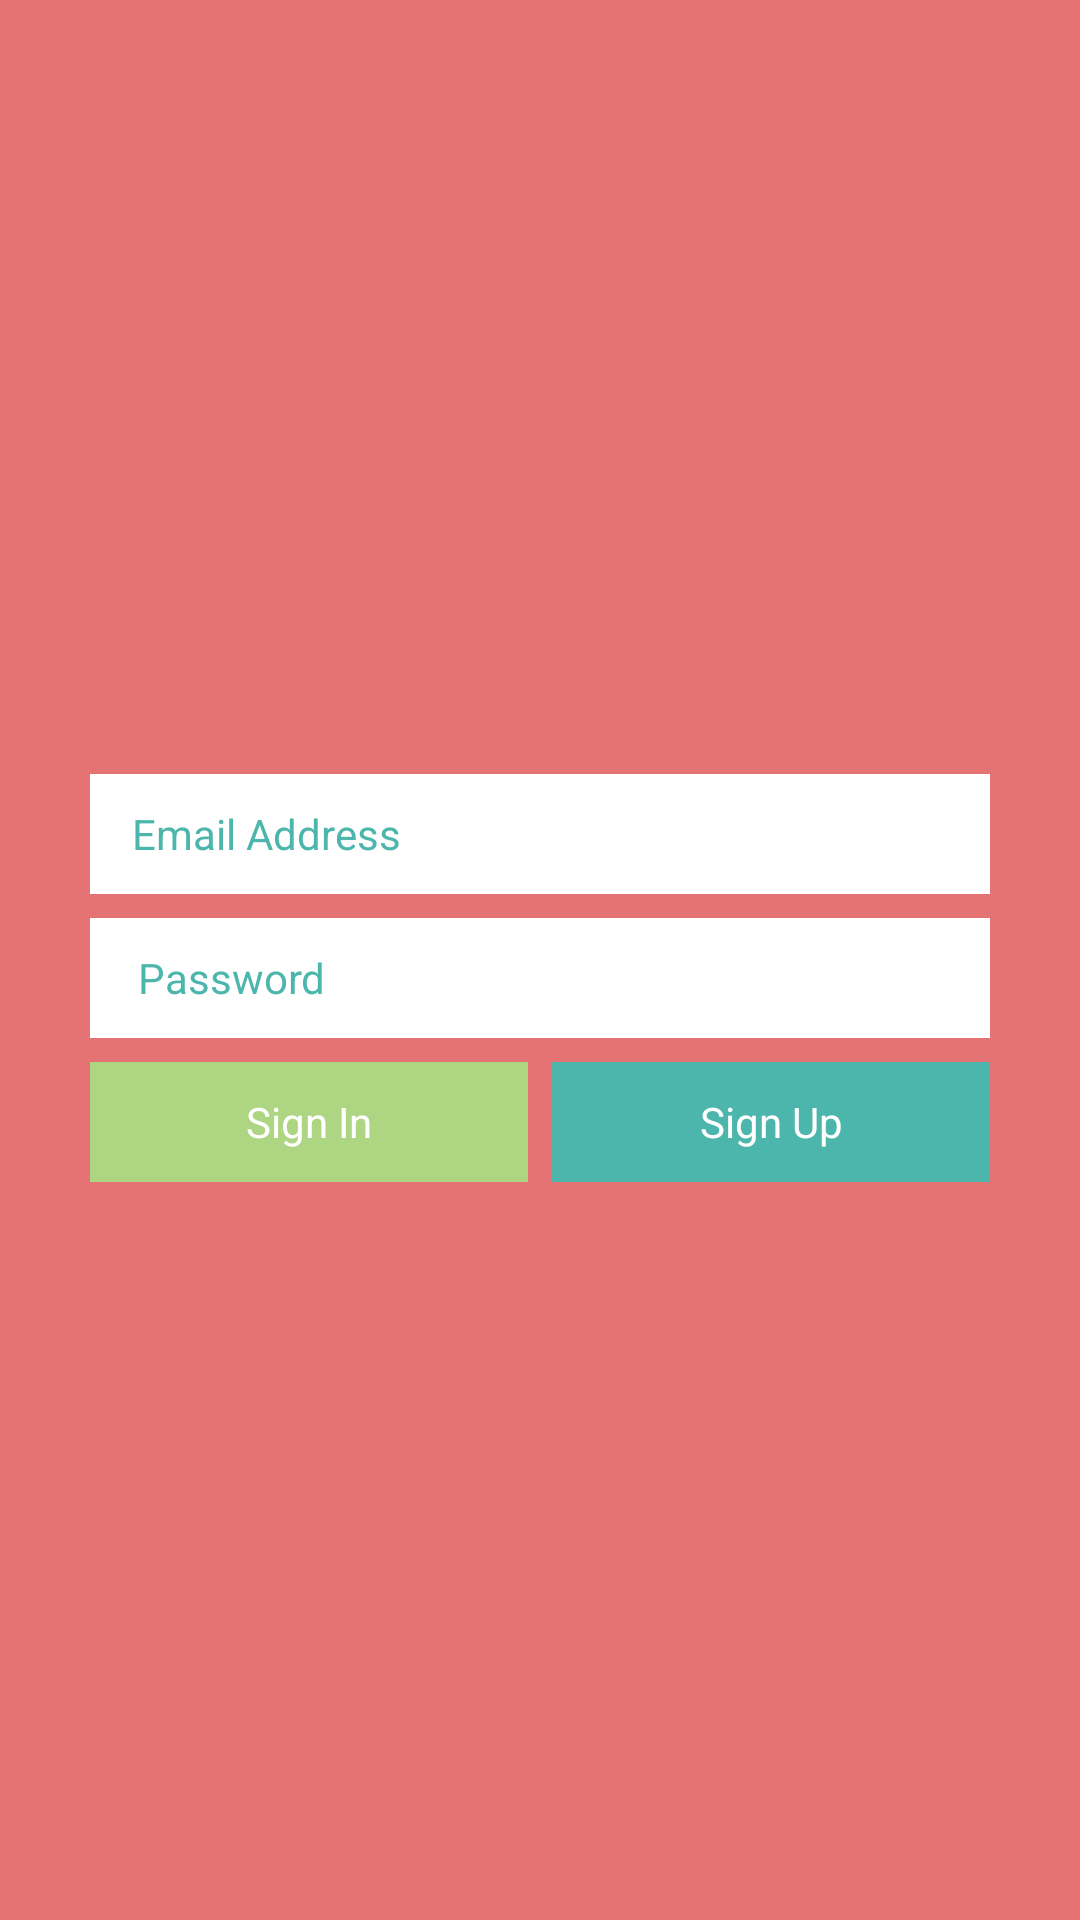

Android layout source for this screen:
<!-- AndroidManifest.xml: application theme Theme.TestRetrofitOne -->
<!-- res/layout/fragment_authentication.xml -->
<?xml version="1.0" encoding="utf-8"?>
<androidx.constraintlayout.widget.ConstraintLayout xmlns:android="http://schemas.android.com/apk/res/android"
    android:layout_width="match_parent"
    android:layout_height="match_parent"
    xmlns:app="http://schemas.android.com/apk/res-auto"
    android:background="#E57373">

    <EditText
        android:id="@+id/input_email"
        android:layout_width="300dp"
        android:layout_height="40dp"
        android:background="@color/white"
        android:hint="Email Address"
        android:paddingStart="14dp"
        android:textColorHint="#4DB6AC"
        android:textSize="14sp"
        app:layout_constraintBottom_toBottomOf="parent"
        app:layout_constraintEnd_toEndOf="parent"
        app:layout_constraintStart_toStartOf="parent"
        app:layout_constraintTop_toTopOf="parent"
        app:layout_constraintVertical_bias="0.430" />

    <EditText
        android:id="@+id/input_password"
        android:layout_width="300dp"
        android:layout_height="40dp"
        android:layout_marginTop="8dp"
        android:background="@color/white"
        android:hint="Password"
        android:paddingStart="16dp"
        android:textColorHint="#4DB6AC"
        android:textSize="14sp"
        app:layout_constraintEnd_toEndOf="parent"
        app:layout_constraintStart_toStartOf="parent"
        app:layout_constraintTop_toBottomOf="@id/input_email" />

    <TextView
        android:id="@+id/btn_sign_in"
        android:layout_width="146dp"
        android:layout_height="40dp"
        android:layout_marginTop="8dp"
        android:background="#AED581"
        android:gravity="center"
        android:text="Sign In"
        android:textColor="@color/white"
        app:layout_constraintStart_toStartOf="@id/input_password"
        app:layout_constraintTop_toBottomOf="@id/input_password" />

    <TextView
        android:id="@+id/btn_sign_up"
        android:layout_width="146dp"
        android:layout_height="40dp"
        android:layout_marginTop="8dp"
        android:background="#4DB6AC"
        android:gravity="center"
        android:text="Sign Up"
        android:textColor="@color/white"
        app:layout_constraintEnd_toEndOf="@id/input_password"
        app:layout_constraintTop_toBottomOf="@id/input_password" />

</androidx.constraintlayout.widget.ConstraintLayout>
<!-- resources referenced by this layout -->
<resources>
  <style name="Theme.TestRetrofitOne" parent="Theme.MaterialComponents.DayNight.NoActionBar">
          
          <item name="colorPrimary">@color/purple_500</item>
          <item name="colorPrimaryVariant">@color/purple_700</item>
          <item name="colorOnPrimary">@color/white</item>
          
          <item name="colorSecondary">@color/teal_200</item>
          <item name="colorSecondaryVariant">@color/teal_700</item>
          <item name="colorOnSecondary">@color/black</item>
          
          <item name="android:statusBarColor" tools:targetApi="l">?attr/colorPrimaryVariant</item>
          
      </style>
  <!-- not gathered from this repository: default colours our renderer supplied (Android Studio template values) -->
  <color name="purple_500">#FF6200EE</color>
  <color name="purple_700">#FF3700B3</color>
  <color name="teal_200">#FF03DAC5</color>
  <color name="teal_700">#FF018786</color>
  <color name="black">#FF000000</color>
  <color name="white">#FFFFFFFF</color>
</resources>
